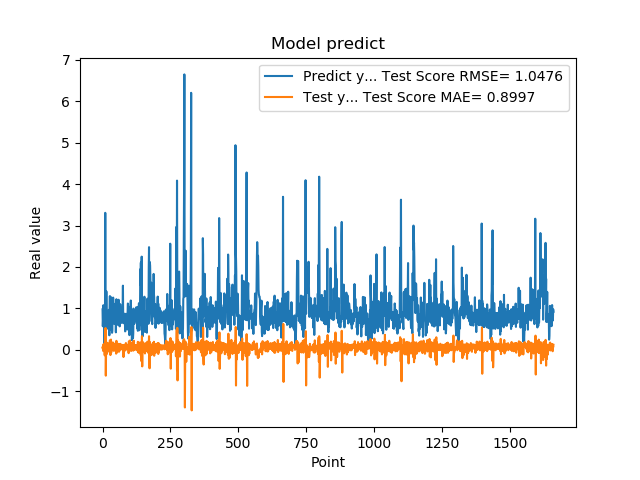

The file beside this chart, header and first rows:
9.743152856830000763e-01, 4.986223607551581311e-02
5.654720067979999154e-01, 7.356407216823906969e-02
7.307389974590000614e-01, -2.930201973588355754e-02
1.074290990829999792e+00, 1.213589622873240265e-01
9.521890282630000035e-01, 1.321985824931986853e-01
9.879170060160000766e-01, 8.259109275828933200e-03
1.011654973029999960e+00, 5.090309060463925339e-02
0.000000000000000000e+00, 4.441235478481218163e-02
7.643579840659999736e-01, -1.374198351779590266e-01
7.788103222849999119e-01, 2.967426158233350542e-01
3.306220054629999794e+00, 7.035252769786409788e-02
1.055441975589999970e+00, 5.229794835660126484e-01
7.543110251430000801e-01, -6.282151054064454287e-01
7.915459871289999283e-01, -2.065440847048680834e-02
1.409499049189999909e+00, 7.557489922575283403e-02
8.875439763070001042e-01, 1.732855995270278227e-01
6.401469707490000660e-01, -1.025840949936911300e-01
5.082880258560000808e-01, 9.476341702255383290e-03
8.640019893649999450e-01, 6.033896256225396854e-02
5.725920200349999822e-01, 1.617850440429374759e-01
8.469420075419999971e-01, 4.761621070679279005e-03
9.181020259860001032e-01, 1.395568230310380575e-01
7.976629734039999420e-01, 7.006503027211717638e-02
9.608020186419998776e-01, 2.779350326837023294e-02
9.555831551549999192e-01, 9.225879691346444700e-02
3.470349907879999862e-01, 4.266921934694777735e-02
9.546210169789999256e-01, -6.143770974686609682e-02
1.293938040730000072e+00, 2.260152619557848352e-01
5.251880288119999962e-01, 1.040528830383663644e-01
4.773890078070000542e-01, -1.310612613894656941e-01
1.275226235389999907e+00, 8.929492762374741099e-02
8.723750114439999814e-01, 2.435834213385830171e-01
8.355640172959999390e-01, -6.541035512369251792e-02
7.321749925609999377e-01, 4.804140677138374338e-02
7.640249729160000225e-01, 4.097884968328148469e-02
4.072830080990000323e-01, 7.737659063227191047e-02
4.752210080619999610e-01, 5.921442137490741733e-03
8.781340122220000488e-01, 1.241503376671707765e-01
7.414129972460000717e-01, 1.741623198449868404e-01
1.258002042770000051e+00, 2.989856131239973513e-02
1.069700956339999953e+00, 1.614315897098315411e-01
7.274609804150000691e-01, -2.583708614335835513e-02
7.892770171170000459e-01, -2.956353302917665016e-02
6.237750053410000550e-01, 8.319341218920874026e-02
6.914690136910000007e-01, 3.591420437622160067e-02
8.557710051540000640e-01, 9.708503537609461387e-02
7.093830108640000187e-01, 1.055703048854808451e-01
1.014547944070000041e+00, 3.098512259753238851e-02
1.115731000900000103e+00, 1.280719495727911106e-01
4.182830154900000208e-01, 5.474786196206152949e-02
1.002280950550000105e+00, -9.668856812588244587e-02
1.218860983849999968e+00, 2.130488898599446346e-01
1.143296003339999922e+00, 7.656810544189550372e-02
6.528189778330000248e-01, -1.282941164183198186e-03
6.746559739110000731e-01, -6.437748672899694380e-02
6.009536385540000802e-01, 8.548084092211791218e-02
6.694570183749999348e-01, 6.613445303720674739e-02
6.538079977039999990e-01, 1.000643840864289674e-01
7.814120054240000224e-01, 7.688229816436031872e-02
1.206303954120000022e+00, 1.038148243252801500e-01
8.469259738919999725e-01, 1.403280155748093672e-01
... 1,599 more rows
